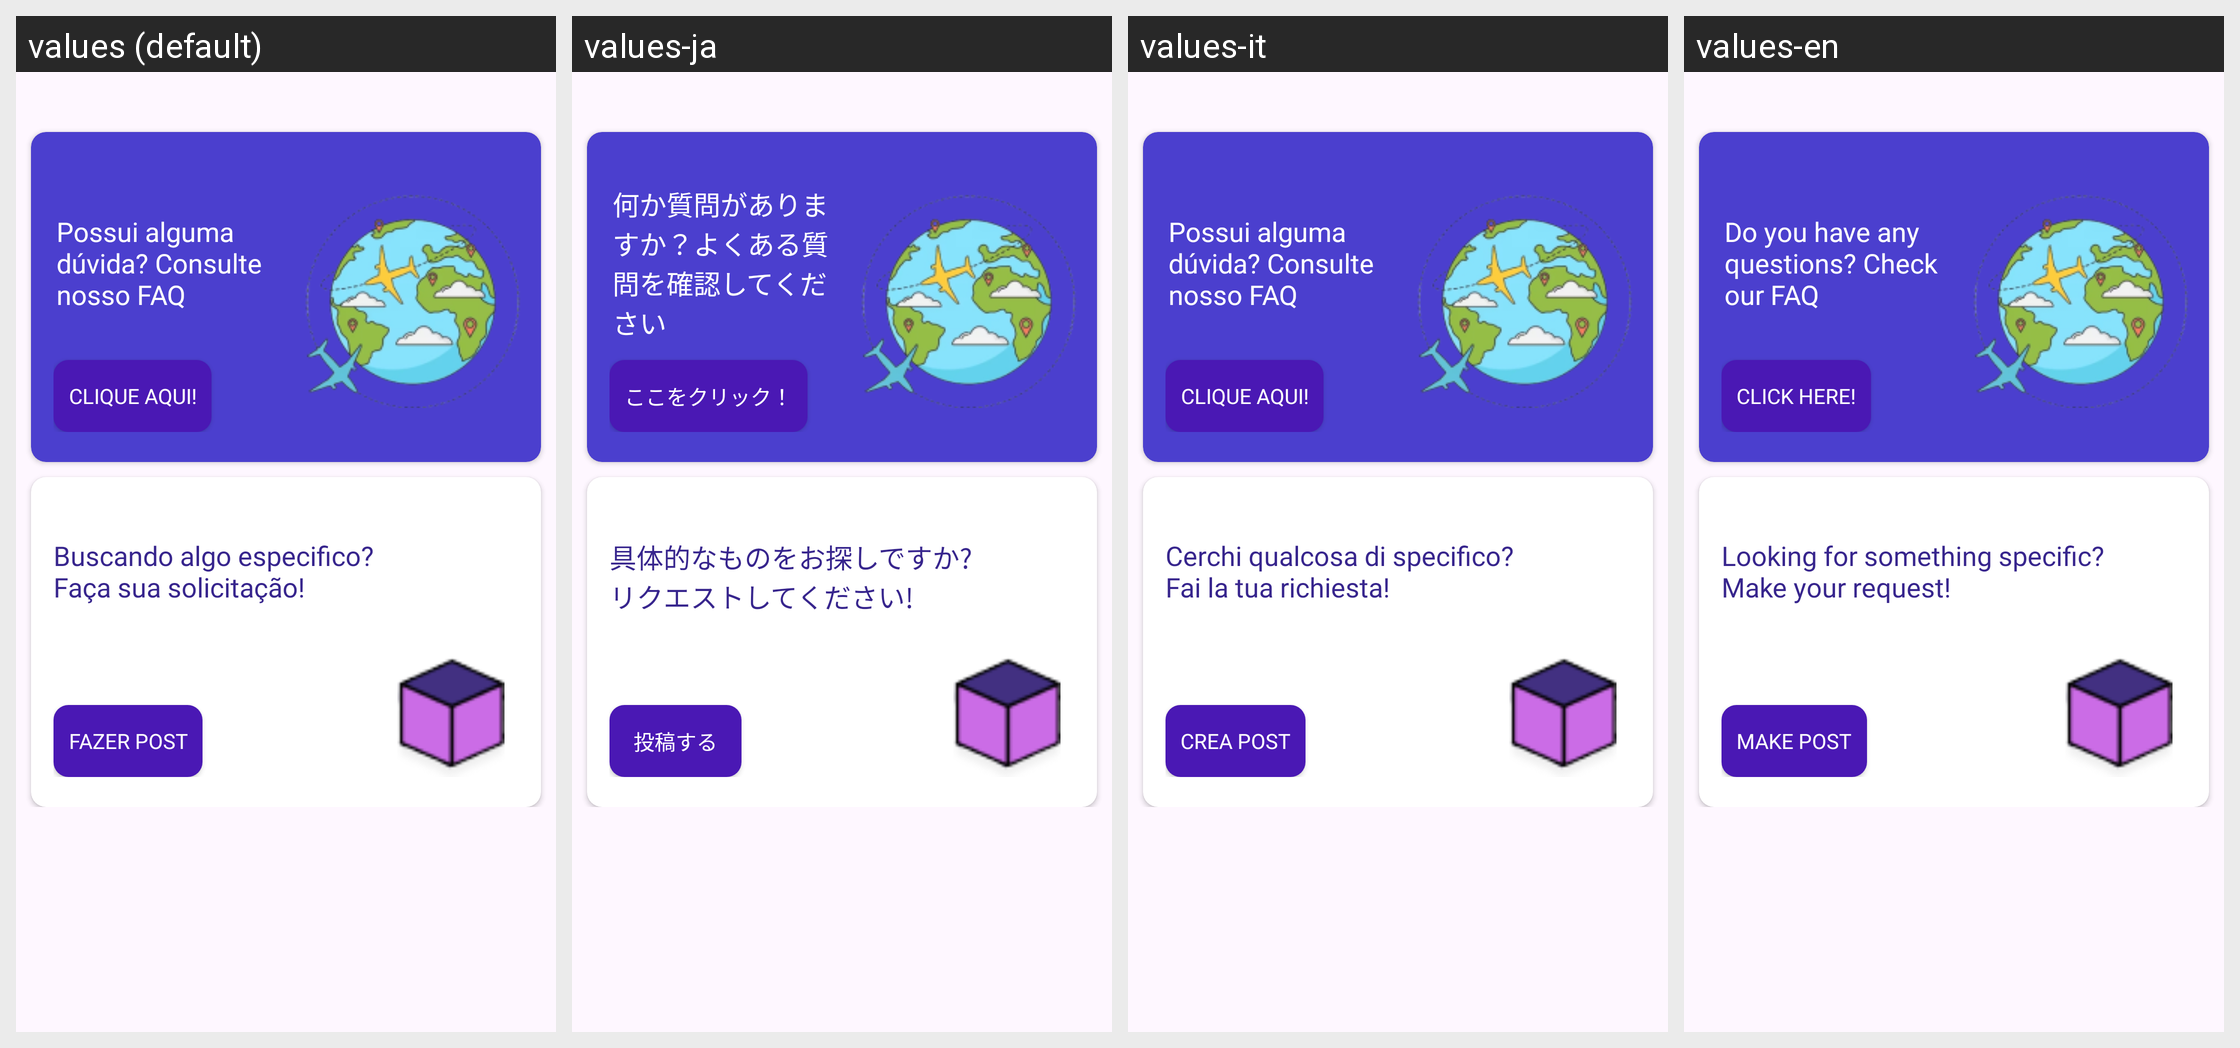

Locale-by-locale string values for the Android screen shown in this grid:
Android screen res/layout/fragment_home.xml rendered under 4 locales, left to right: values (default), values-ja, values-it, values-en. Device: Nexus 5 (rendered at 1080×1920; each locale shown at half size, 540×960, under a caption strip naming it); theme Theme.Material3.DayNight.NoActionBar.
Other locales in the repository, not shown: values-en-rUS.
Strings drawn on this screen, with the default value and each locale's value (text and hints the layout hard-codes, and strings that could not be matched under every locale, appear in the picture but are not listed):

faq_card_home
  values: Possui alguma dúvida? Consulte nosso FAQ
  values-ja: 何か質問がありますか？よくある質問を確認してください
  values-it: Possui alguma dúvida? Consulte nosso FAQ
  values-en: Do you have any questions? Check our FAQ

btn_faq_card_home
  values: Clique aqui!
  values-ja: ここをクリック！
  values-it: Clique aqui!
  values-en: Click here!

fazer_post
  values: Fazer Post
  values-ja: 投稿する
  values-it: Crea post
  values-en: Make Post
